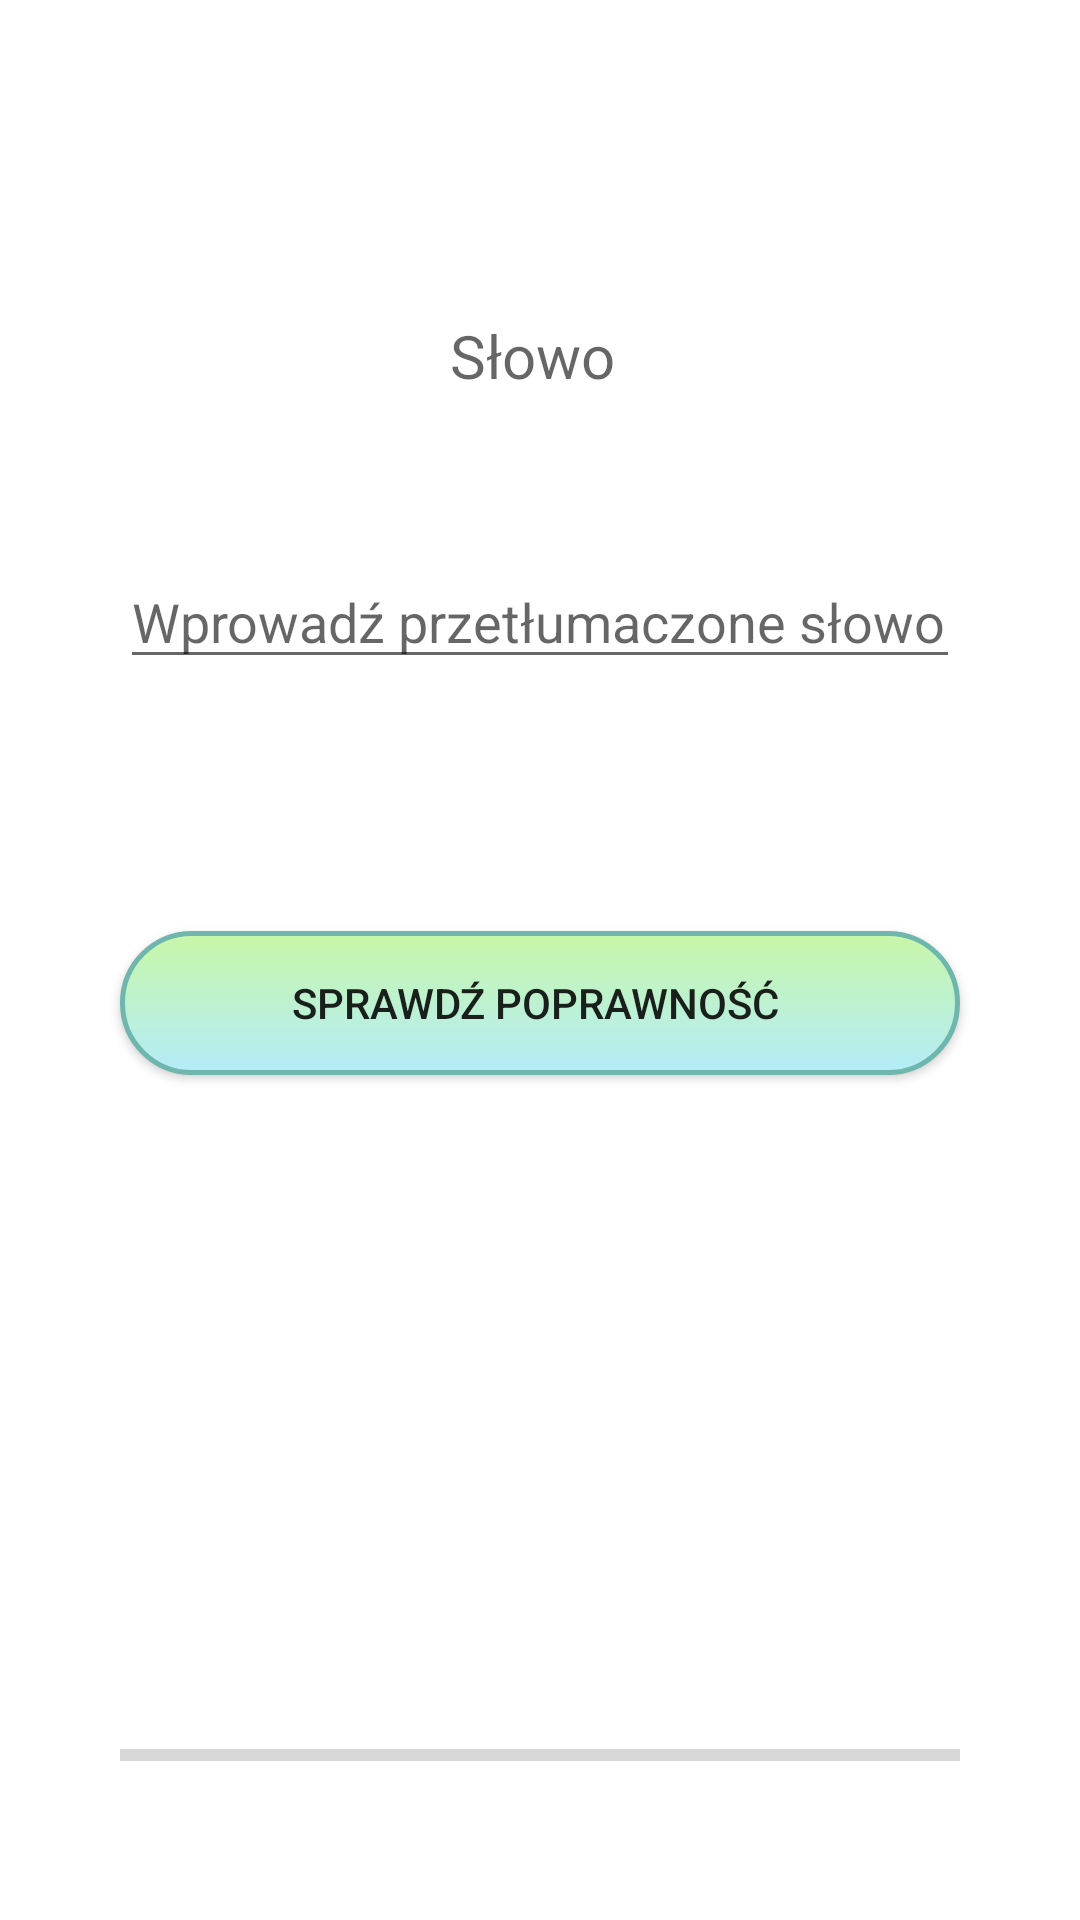

Layout XML and referenced resources for this Android screen:
<!-- AndroidManifest.xml: application theme AppTheme -->
<!-- res/layout/activity_tlumaczenie.xml -->
<?xml version="1.0" encoding="utf-8"?>
<RelativeLayout xmlns:android="http://schemas.android.com/apk/res/android"
    xmlns:app="http://schemas.android.com/apk/res-auto"
    xmlns:tools="http://schemas.android.com/tools"
    android:layout_width="match_parent"
    android:layout_height="match_parent"
    android:gravity=""
    tools:context="com.example.aplikacja_screen.Tlumaczenie">

    <TextView
        android:id="@+id/textView21"
        android:layout_width="280dp"
        android:layout_height="wrap_content"
        android:layout_alignParentTop="true"
        android:layout_centerHorizontal="true"
        android:layout_marginTop="105dp"
        android:gravity="center"
        android:hint="Słowo "
        android:textSize="20dp" />

    <EditText
        android:id="@+id/textView22"
        android:layout_width="280dp"
        android:layout_height="wrap_content"
        android:layout_alignStart="@+id/button17"
        android:layout_below="@+id/textView21"
        android:layout_marginTop="53dp"
        android:hint="Wprowadź przetłumaczone słowo"
        android:textSize="18dp" />

    <Button
        android:id="@+id/button17"
        android:layout_width="280dp"
        android:layout_height="wrap_content"
        android:layout_below="@+id/textView22"
        android:layout_centerHorizontal="true"
        android:layout_marginTop="84dp"
        android:background="@drawable/zestawy_screen"
        android:text="Sprawdź poprawność " />

    <Button
        android:id="@+id/button20"
        android:layout_width="280dp"
        android:layout_height="wrap_content"
        android:layout_below="@+id/button17"
        android:layout_centerHorizontal="true"
        android:layout_marginTop="33dp"
        android:background="@drawable/zestawy_screen"
        android:visibility="invisible"
        android:text="Dalej" />

    <Button
        android:id="@+id/button38"
        android:layout_width="280dp"
        android:layout_height="wrap_content"
        android:layout_alignBaseline="@+id/button20"
        android:layout_alignBottom="@+id/button20"
        android:layout_alignStart="@+id/button20"
        android:background="@drawable/zestawy_screen"
        android:visibility="gone"
        android:text="Pokaż odpowiedź" />

    <ProgressBar
        android:id="@+id/progressBar"
        style="?android:attr/progressBarStyleHorizontal"
        android:layout_width="280dp"
        android:layout_height="30dp"
        android:layout_alignParentBottom="true"
        android:layout_alignStart="@+id/button20"
        android:layout_marginBottom="40dp" />


</RelativeLayout>
<!-- resources referenced by this layout -->
<resources>
  <!-- drawable zestawy_screen (drawable) -->
  <?xml version="1.0" encoding="utf-8"?>
  <shape xmlns:android="http://schemas.android.com/apk/res/android"
      android:shape="rectangle">
      <gradient android:startColor="#b3ecfa"
          android:endColor="#c8f7a7"
          android:angle="90" />
      <corners android:radius="25dp" />
      <stroke android:width="5px" android:color="#6fb7ac" />
  </shape>
</resources>
